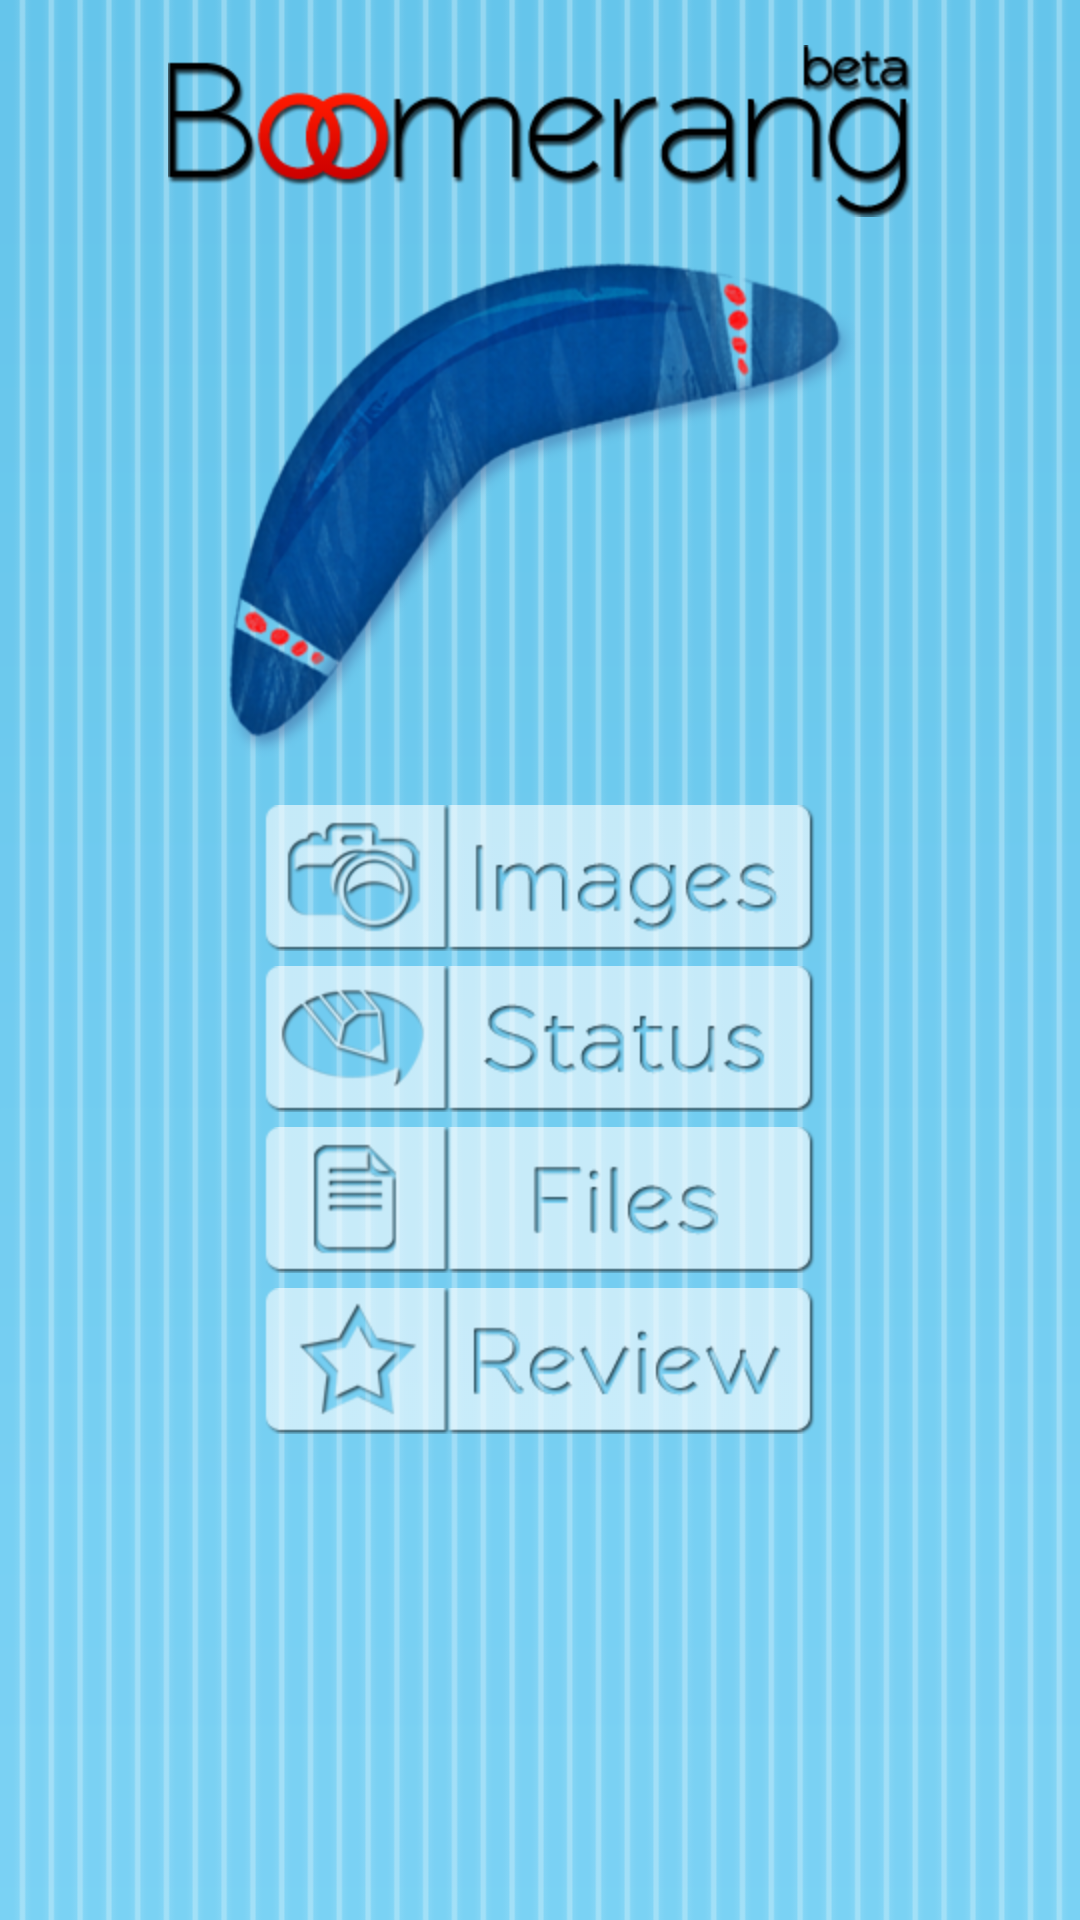

Reconstruct the res/layout file that produces this screen, plus the resources it refers to.
<!-- AndroidManifest.xml: application theme BoomerangTheme -->
<!-- res/layout/dashboard.xml -->
<?xml version="1.0" encoding="utf-8"?>
<RelativeLayout xmlns:android="http://schemas.android.com/apk/res/android"
	android:orientation="vertical" 
	android:layout_width="fill_parent"
	android:layout_height="fill_parent" 
	android:background="@drawable/background">

	<ImageView 
		android:id="@+id/boomerang_title"
		android:src="@drawable/title_boomerang_beta"
		android:layout_width="wrap_content" 
		android:layout_height="wrap_content"
		android:layout_alignParentTop="true" 
		android:layout_centerHorizontal="true"
		android:paddingTop="15dp" />
	
	<ImageView
		android:id="@+id/boomerang"
		android:src="@drawable/boomerang"
		android:layout_width="wrap_content" 
		android:layout_height="wrap_content"
		android:layout_centerHorizontal="true"
		android:layout_below="@id/boomerang_title"
		android:paddingTop="15dp"
		android:paddingBottom="15dp"/>
	
	<ScrollView
		android:layout_width="wrap_content" 
		android:layout_height="wrap_content"
		android:layout_centerHorizontal="true"
		android:layout_below="@id/boomerang"
		android:scrollbars="vertical"
		android:scrollbarStyle="outsideOverlay">
		<LinearLayout
			android:layout_width="wrap_content" 
			android:layout_height="wrap_content"
			android:orientation="vertical">
			<ImageButton
				android:id="@+id/imagebutton"
				android:src="@drawable/dashboardbuttonimage" 
				android:layout_width="wrap_content"
				android:layout_height="wrap_content"
				android:paddingBottom="5dp"
				android:background="@null" />
			<ImageButton
				android:id="@+id/statusbutton"
				android:src="@drawable/dashboardbuttonstatus" 
				android:layout_width="wrap_content"
				android:layout_height="wrap_content"
				android:paddingBottom="5dp"
				android:background="@null" />
			<ImageButton
				android:id="@+id/filebutton"
				android:src="@drawable/dashboardbuttonfile" 
				android:layout_width="wrap_content"
				android:layout_height="wrap_content"
				android:paddingBottom="5dp"
				android:background="@null" />
			<ImageButton
				android:id="@+id/reviewbutton"
				android:src="@drawable/dashboardbuttonreview" 
				android:layout_width="wrap_content"
				android:layout_height="wrap_content"
				android:background="@null" />
		</LinearLayout>
	</ScrollView>
</RelativeLayout>
<!-- resources referenced by this layout -->
<resources>
  <!-- drawable dashboardbuttonfile (drawable) -->
  <?xml version="1.0" encoding="utf-8"?>
  <selector xmlns:android="http://schemas.android.com/apk/res/android">
  	<item android:state_pressed="true"
  		android:drawable="@drawable/ic_dashboard_button_file_pressed" />
  	<item android:drawable="@drawable/ic_dashboard_button_file_normal" />
  </selector>
  <!-- drawable dashboardbuttonimage (drawable) -->
  <?xml version="1.0" encoding="utf-8"?>
  <selector xmlns:android="http://schemas.android.com/apk/res/android">
  	<item android:state_pressed="true"
  		android:drawable="@drawable/ic_dashboard_button_image_pressed" />
  	<item android:drawable="@drawable/ic_dashboard_button_image_normal" />
  </selector>
  <!-- drawable dashboardbuttonreview (drawable) -->
  <?xml version="1.0" encoding="utf-8"?>
  <selector xmlns:android="http://schemas.android.com/apk/res/android">
  	<item android:state_pressed="true"
  		android:drawable="@drawable/ic_dashboard_button_review_pressed" />
  	<item android:drawable="@drawable/ic_dashboard_button_review_normal" />
  </selector>
  <!-- drawable dashboardbuttonstatus (drawable) -->
  <?xml version="1.0" encoding="utf-8"?>
  <selector xmlns:android="http://schemas.android.com/apk/res/android">
  	<item android:state_pressed="true"
  		android:drawable="@drawable/ic_dashboard_button_status_pressed" />
  	<item android:drawable="@drawable/ic_dashboard_button_status_normal" />
  </selector>
  <style name="boomerangEditText" parent="@android:style/Widget.EditText">
  		<item name="android:focusable">true</item>
  		<item name="android:focusableInTouchMode">true</item>
  		<item name="android:clickable">true</item>
  		<item name="android:background">@drawable/boomerangtextfield</item>
  		<item name="android:textColor">#000000</item>
  		<item name="android:gravity">top</item>
  		<item name="android:textColorHint">#bfbfbf</item>
  		<item name="android:paddingTop">11dp</item>
  	</style>
  <style name="boomerangTextView" parent="@android:style/Widget.TextView">
  		<item name="android:textColor">#4F5A61</item>
  		<item name="android:textStyle">bold</item>
  	</style>
  <style name="boomerangRatingBar" parent="@android:style/Widget.RatingBar">
  		<item name="android:progressDrawable">@drawable/boomerangratingbar</item>
  	</style>
  <style name="boomerangCheckbox" parent="@android:style/Widget.CompoundButton.CheckBox">
  		<item name="android:button">@drawable/boomerangcheckbox</item>
  	</style>
  <!-- drawable boomerangratingbar (drawable) -->
  <?xml version="1.0" encoding="utf-8"?>
  <layer-list xmlns:android="http://schemas.android.com/apk/res/android">
  	<item android:id="@+android:id/background" android:drawable="@drawable/boomerangratingbarempty" />
  	<item android:id="@+android:id/secondaryProgress"
  		android:drawable="@drawable/boomerangratingbarempty" />
  	<item android:id="@+android:id/progress" android:drawable="@drawable/boomerangratingbarfilled" />
  </layer-list>
  <!-- drawable boomerangcheckbox (drawable) -->
  <?xml version="1.0" encoding="utf-8"?>
  <selector xmlns:android="http://schemas.android.com/apk/res/android">
  	<item android:state_checked="false" android:drawable="@drawable/ic_checkbox_unchecked" />
  	<item android:state_checked="true" android:drawable="@drawable/ic_checkbox_checked" />
  </selector>
  <!-- drawable boomerangratingbarempty (drawable) -->
  <?xml version="1.0" encoding="utf-8"?>
  <selector xmlns:android="http://schemas.android.com/apk/res/android">
  	<item android:drawable="@drawable/ic_ratingstar_empty_normal" />
  </selector>
  <!-- drawable boomerangratingbarfilled (drawable) -->
  <?xml version="1.0" encoding="utf-8"?>
  <selector xmlns:android="http://schemas.android.com/apk/res/android">
  	<item android:drawable="@drawable/ic_ratingstar_full_normal" />
  </selector>
</resources>
